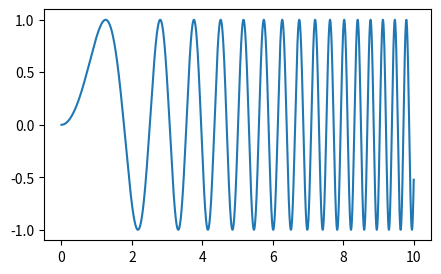

This chart was generated by the following Python code: (Note: this script raises an exception after producing the figure.)
2 + 3  # run this cell

print("Hello World!")  # anything after '#' is a comment and ignored

12 * 2.40 * 3737 * 12  # you get the idea

2**1000 - 2  # a big number

import math as m  # import a math module

m.pi

20 * m.atan(1/7) + 8 * m.atan(3/79)  # Euler's approximation

import numpy as np

x = np.arange(0, 10, 0.5) # x = 0 to 10 in steps of 0.5
x

np.sin(x)  # calculate sin(x) for every element in the list

(x + 10) / 12  # perform numerical operations

np.random.random(10)  # generate random numbers

y = np.array([[3, 1, 0], [0, 3, 4], [0, 5, 10]])  # create a matrix (2D array) from scratch
y

np.linalg.norm(y)  # linear algebra routines

np.dot(x, x)  # dot products

import matplotlib.pyplot as plt

x = np.arange(0, 10, 0.001)  # x = 0 to 10 in steps of 0.001
y = np.sin(x*x)  # define your function

fig, ax = plt.subplots(figsize=(5, 3)) # create a new figure (5x3 inches)

ax.plot(x,y) # plot x against y

import pandas as pd  # Data manipulation with DataFrames

df = pd.DataFrame() #This instantiates an empty Pandas DataFrame

data = {
    "Element" : ['C', 'O', 'Fe', 'Mg', 'Xe'],
    "Atomic Number" : [6, 8, 26, 12, 54],
    "Atomic Mass" : [12, 16, 56, 24, 131]
}

# Let's try loading data into DataFrame df
df = pd.DataFrame(data)
df

# We can make the 'Element' column the index of this DataFrame using the set_index function
df = df.set_index("Element")
df

# Printing the values in the 'Atomic Number' column
print(df["Atom Number"])

# Add a new column
df["Energy (eV)"] = [5.47, 5.14, 0.12, 4.34, 7.01]

print(df["Energy (eV)"])

# Print a row from the DataFrame

# Use the df.loc[index] function to print the entry "C"
print(df.loc[''])

print('-----')

# Use the df.iloc[index] function to print the first entry (counting starts at 0...)
print(df.iloc[0])
